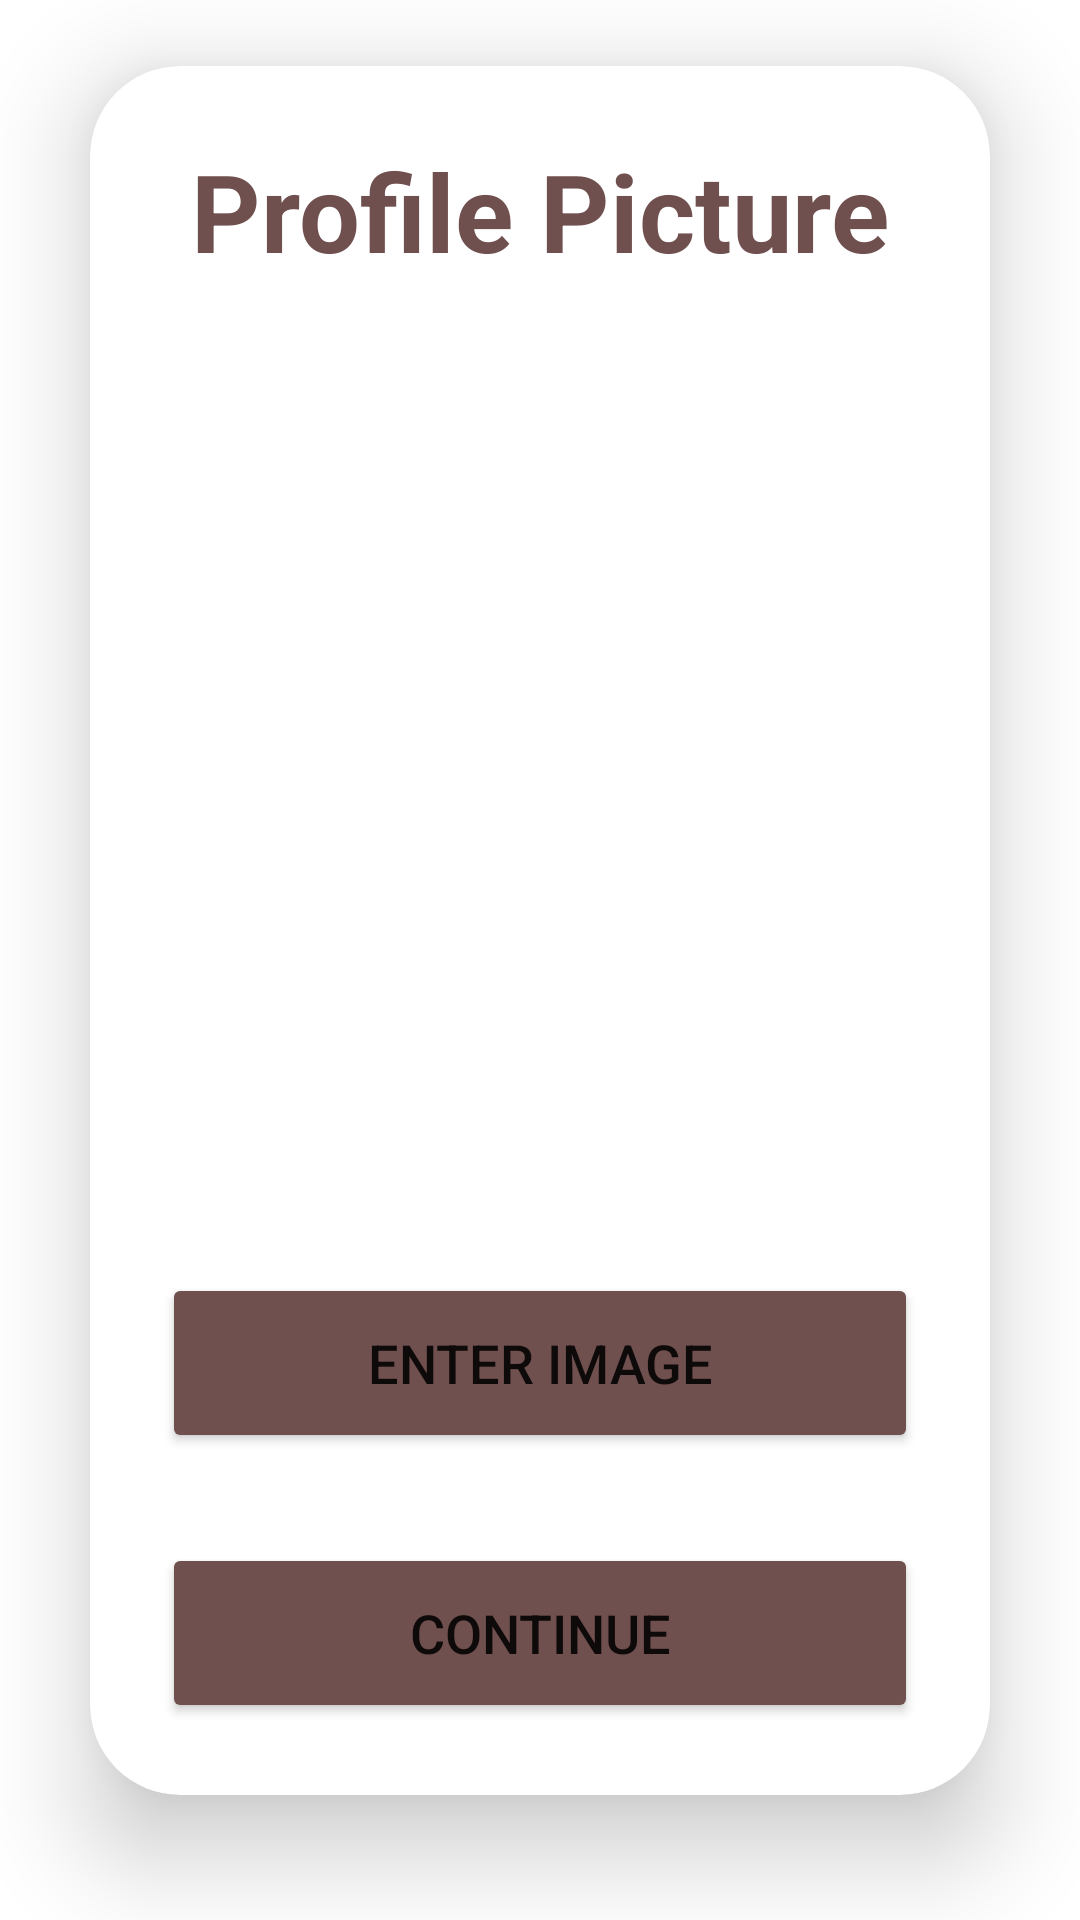

Write the Android layout XML for this screen, with the resource values it uses.
<!-- AndroidManifest.xml: application theme Theme.BarterX -->
<!-- res/layout/activity_user_registration_part3.xml -->
<?xml version="1.0" encoding="utf-8"?>
<LinearLayout xmlns:android="http://schemas.android.com/apk/res/android"
    xmlns:app="http://schemas.android.com/apk/res-auto"
    xmlns:tools="http://schemas.android.com/tools"
    android:layout_width="match_parent"
    android:layout_height="match_parent"
    tools:context=".UserRegistrationPart3"
    android:orientation="vertical"
    android:gravity="center"
    android:background="@drawable/login_signup">

    <androidx.cardview.widget.CardView
        android:layout_width="match_parent"
        android:layout_height="wrap_content"
        android:layout_margin="30dp"
        app:cardCornerRadius="30dp"
        app:cardElevation="20dp"
        android:background="@drawable/edittext">

        <LinearLayout
            android:id="@+id/rootContainer"
            android:layout_width="match_parent"
            android:layout_height="wrap_content"
            android:orientation="vertical"
            android:layout_gravity="center_horizontal"
            android:padding="24dp">

            <TextView
                android:layout_width="match_parent"
                android:layout_height="wrap_content"
                android:text="@string/img"
                android:id="@+id/loginText"
                android:textSize="36sp"
                android:textAlignment="center"
                android:textStyle="bold"
                android:textColor="@color/medium_brown" />

            <androidx.constraintlayout.widget.ConstraintLayout
                android:layout_width="match_parent"
                android:layout_height="300dp"
                android:id="@+id/myConstraint"
                android:layout_gravity="center"
                android:padding="24dp">


                <ImageView
                    android:id="@+id/myImageView"
                    android:layout_width="288dp"
                    android:layout_height="287dp"
                    android:contentDescription="@string/userImageDescription"
                    app:layout_constraintBottom_toBottomOf="parent"
                    app:layout_constraintEnd_toEndOf="parent"
                    app:layout_constraintStart_toStartOf="parent"
                    app:layout_constraintTop_toTopOf="parent"
                    tools:ignore="ImageContrastCheck"
                    tools:srcCompat="@tools:sample/avatars" />


            </androidx.constraintlayout.widget.ConstraintLayout>

            <Button
                android:id="@+id/btnGetImageFromUser"
                android:layout_width="match_parent"
                android:layout_height="60dp"
                android:layout_marginTop="30dp"
                android:backgroundTint="@color/medium_brown"
                android:text="@string/imageButton"
                android:textSize="18sp"
                app:cornerRadius="30dp"
                tools:ignore="DuplicateSpeakableTextCheck" />

            <Button
                android:id="@+id/btnToNext"
                android:layout_width="match_parent"
                android:layout_height="60dp"
                android:layout_marginTop="30dp"
                android:backgroundTint="@color/medium_brown"
                android:text="@string/Continue"
                android:textSize="18sp"
                app:cornerRadius="30dp"
                tools:ignore="DuplicateSpeakableTextCheck" />


        </LinearLayout>
        <ProgressBar
            android:id="@+id/simpleProgressBar"
            android:layout_width="wrap_content"
            android:layout_height="wrap_content"
            android:layout_gravity="center"
            android:visibility="invisible"
            android:layout_centerHorizontal="true"/>
    </androidx.cardview.widget.CardView>

    <TextView
        android:layout_width="match_parent"
        android:layout_height="wrap_content"
        android:padding="8dp"
        android:text="@string/cancel"
        android:textSize="14sp"
        android:textAlignment="center"
        android:id="@+id/cancelImageReg"
        android:textColor="@color/medium_brown"
        android:layout_marginBottom="20dp" />

</LinearLayout>
<!-- resources referenced by this layout -->
<resources>
  <color name="medium_brown">#704F4F</color>
  <!-- drawable edittext (drawable) -->
  <?xml version="1.0" encoding="utf-8"?>
  <shape xmlns:android="http://schemas.android.com/apk/res/android"
      android:shape="rectangle">
  
      <stroke
          android:width="3dp"
          android:color="@color/medium_brown" />
      <corners
          android:radius="20dp" />
  
  </shape>
  <!-- drawable login_signup: png bitmap (drawable, 44502 bytes) -->
  <string name="Continue">Continue</string>
  <string name="cancel">Cancel</string>
  <string name="imageButton">Enter Image</string>
  <string name="img">Profile Picture</string>
  <string name="userImageDescription">Profile Image</string>
  <style name="Theme.BarterX" parent="Theme.MaterialComponents.DayNight.NoActionBar">
          
          <item name="colorPrimary">@color/level_3</item>
          <item name="colorPrimaryVariant">@color/level_3</item>
          <item name="colorOnPrimary">@color/white</item>
          
          <item name="colorSecondary">@color/teal_200</item>
          <item name="colorSecondaryVariant">@color/teal_700</item>
          <item name="colorOnSecondary">@color/black</item>
          
          <item name="android:statusBarColor" tools:targetApi="l">?attr/colorPrimaryVariant</item>
          
      </style>
  <color name="level_3">#61764B</color>
  <color name="white">#FFFFFFFF</color>
  <color name="teal_200">#FF03DAC5</color>
  <color name="teal_700">#FF018786</color>
  <color name="black">#FF000000</color>
</resources>
